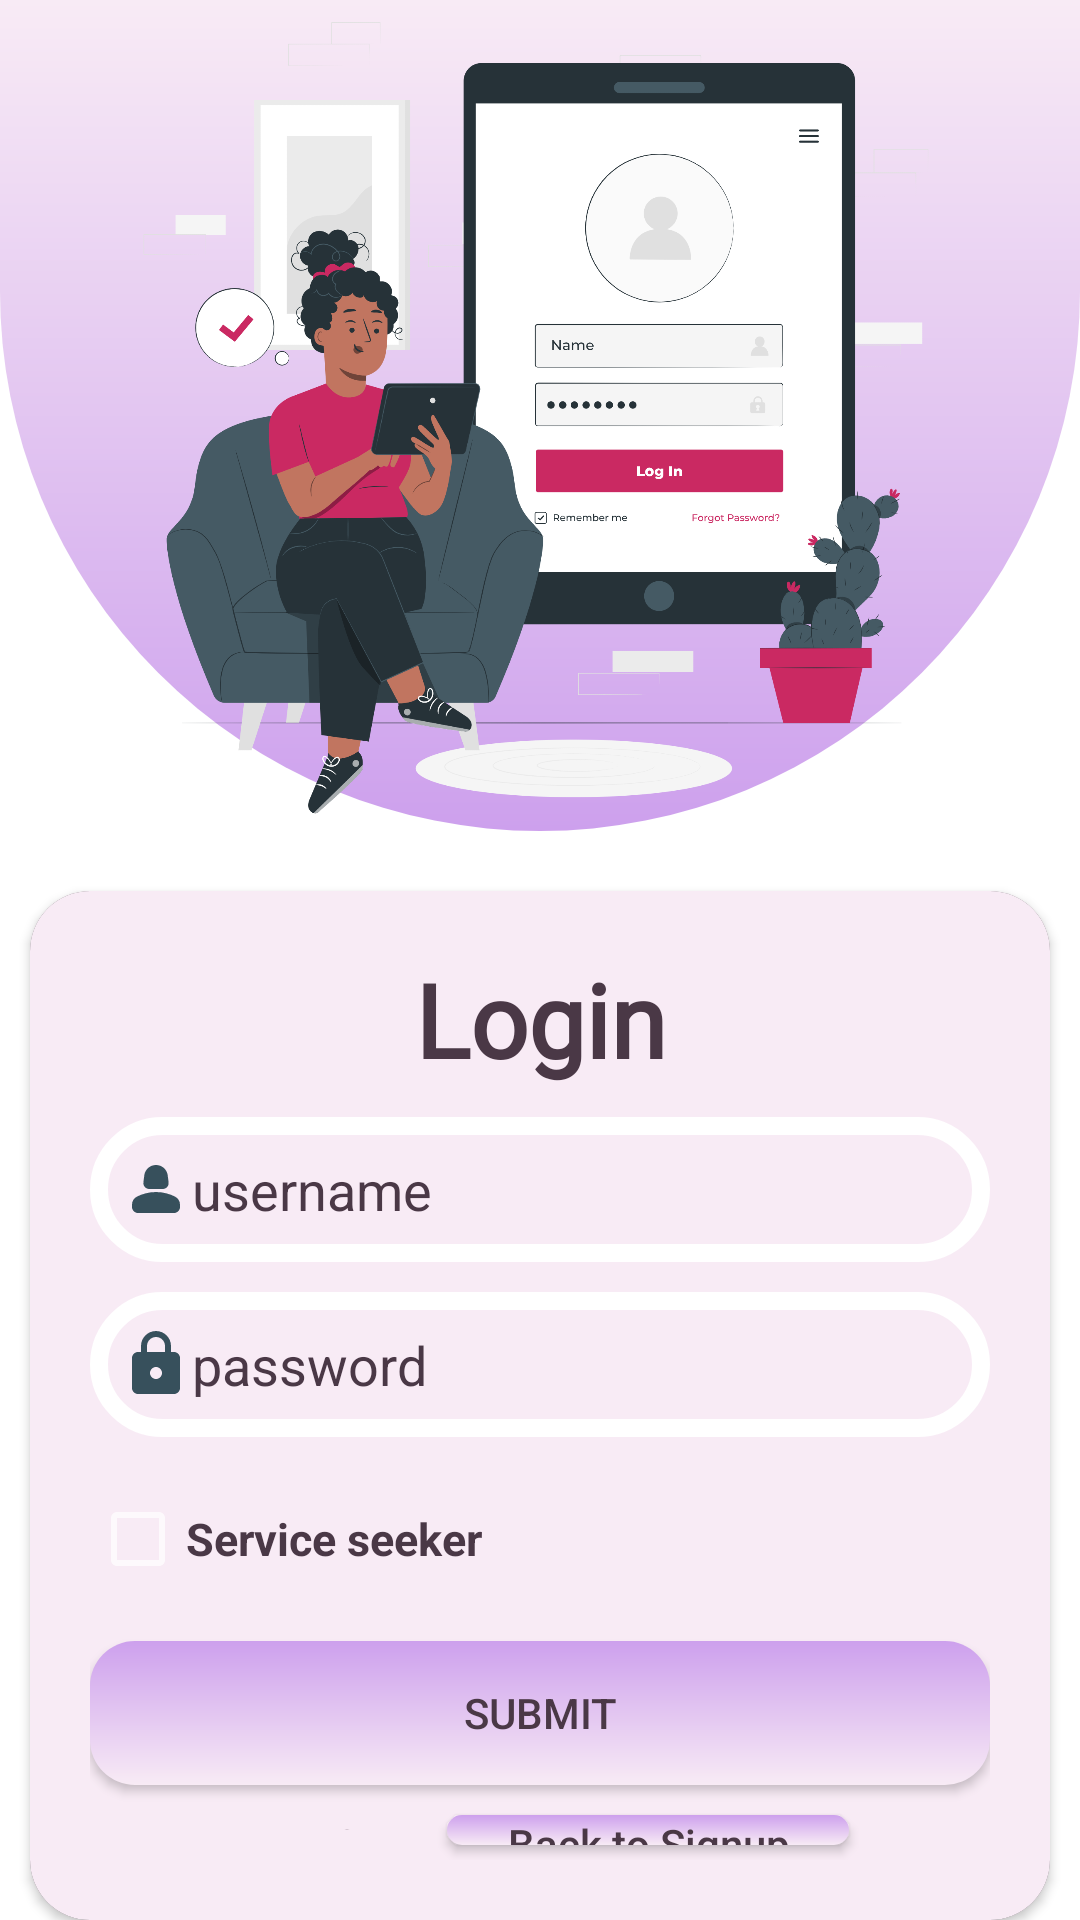

Here is an Android app screen rendered from its layout file. Give the layout XML and the strings, colors and styles it references.
<!-- AndroidManifest.xml: application theme Theme.AppCompat.NoActionBar -->
<!-- res/layout/activity_main5.xml -->
<?xml version="1.0" encoding="utf-8"?>
<androidx.constraintlayout.widget.ConstraintLayout xmlns:android="http://schemas.android.com/apk/res/android"
    xmlns:app="http://schemas.android.com/apk/res-auto"
    xmlns:tools="http://schemas.android.com/tools"
    android:layout_width="match_parent"
    android:layout_height="match_parent"
    tools:context=".MainActivity5">


    <LinearLayout
        android:layout_width="match_parent"
        android:layout_height="match_parent"
        android:background="@color/white"
        android:orientation="vertical"
        app:layout_constraintBottom_toBottomOf="parent"
        app:layout_constraintEnd_toEndOf="parent"
        app:layout_constraintHorizontal_bias="0.0"
        app:layout_constraintStart_toStartOf="parent"
        app:layout_constraintTop_toTopOf="parent">


        <LinearLayout
            android:layout_width="match_parent"
            android:layout_height="277dp"
            android:background="@drawable/curve"
            android:orientation="vertical">

            <ImageView
                android:layout_width="match_parent"
                android:layout_height="match_parent"
                app:srcCompat="@drawable/signuppic" />
        </LinearLayout>

        <androidx.cardview.widget.CardView
            android:layout_width="wrap_content"
            android:layout_height="wrap_content"
            android:layout_gravity="center_horizontal"
            android:layout_marginTop="20dp"
            app:cardCornerRadius="20dp">


            <LinearLayout
                android:layout_width="match_parent"
                android:layout_height="match_parent"
                android:layout_gravity="center_horizontal"
                android:background="@color/babypink"
                android:elevation="20dp"
                android:orientation="vertical"
                android:padding="20dp"
                tools:ignore="ExtraText">

                <TextView
                    android:layout_width="match_parent"
                    android:layout_height="wrap_content"
                    android:layout_gravity="center_horizontal"
                    android:layout_marginBottom="10dp"
                    android:fontFamily="@font/aldrich"
                    android:gravity="center"
                    android:text="@string/Login"
                    android:textColor="@color/textcolor"
                    android:textSize="34sp"
                    android:textStyle="bold" />


                <EditText
                    android:id="@+id/logusername"
                    android:layout_width="300dp"
                    android:layout_height="match_parent"
                    android:layout_marginBottom="10dp"
                    android:paddingTop="12dp"
                    android:paddingBottom="12dp"
                    android:background="@drawable/signupcurve"
                    android:drawableStart="@drawable/personpic"
                    android:hint="@string/username"
                    android:paddingStart="10dp"
                    android:inputType="number"
                    android:textColor="@color/textcolor"
                    android:textColorHint="@color/textcolor"

                    />

                <EditText
                    android:id="@+id/logpassword"
                    android:layout_width="match_parent"
                    android:layout_height="wrap_content"
                    android:layout_marginBottom="10dp"
                    android:paddingTop="12dp"
                    android:paddingBottom="12dp"
                    android:background="@drawable/signupcurve"
                    android:drawableStart="@drawable/password"
                    android:hint="@string/password"
                    android:paddingStart="10dp"
                    android:inputType="numberPassword"
                    android:textColor="@color/textcolor"
                    android:textColorHint="@color/textcolor" />

                <CheckBox
                    android:id="@+id/seviceseeker"
                    android:layout_width="match_parent"
                    android:layout_height="wrap_content"
                    android:layout_marginBottom="10dp"
                    android:minHeight="48dp"
                    android:text="@string/serviceseeker"
                    android:textColor="@color/textcolor"
                    android:textSize="15sp"
                    android:textStyle="bold"
                    tools:ignore="TextSizeCheck" />


                <Button
                    android:id="@+id/logbtn"
                    android:layout_width="match_parent"
                    android:layout_height="wrap_content"
                    android:text="submit"
                    android:textColor="@color/textcolor"
                    android:background="@drawable/radiusbtn"/>

                <LinearLayout
                    android:layout_width="match_parent"
                    android:layout_height="match_parent"
                    android:orientation="horizontal">

                    <TextView
                        android:layout_width="wrap_content"
                        android:layout_height="wrap_content"
                        android:layout_margin="10dp"
                        android:text="@string/new_to_app"
                        android:textColor="@color/textcolor"/>

                    <Button
                        android:id="@+id/signup"
                        android:layout_width="wrap_content"
                        android:layout_height="wrap_content"
                        android:layout_marginTop="10dp"
                        android:layout_marginBottom="5dp"
                        android:layout_marginStart="20dp"
                        android:paddingStart="20dp"
                        android:paddingEnd="20dp"
                        android:textColor="@color/textcolor"
                        android:text="@string/signup"
                        android:textAllCaps="false"
                        android:background="@drawable/radiusbtn"/>


                </LinearLayout>


            </LinearLayout>






        </androidx.cardview.widget.CardView>



    </LinearLayout>

</androidx.constraintlayout.widget.ConstraintLayout>
<!-- resources referenced by this layout -->
<resources>
  <color name="babypink">#F8EBF5</color>
  <color name="textcolor">#4A3846</color>
  <color name="white">#FFFFFFFF</color>
  <!-- drawable curve (drawable) -->
  <?xml version="1.0" encoding="utf-8"?>
  <shape xmlns:android="http://schemas.android.com/apk/res/android">
  <corners android:bottomLeftRadius="390dp" android:bottomRightRadius="390dp"/>
      <gradient android:startColor="@color/pink"  android:endColor="@color/babypink" android:angle="90"/>
      <size android:height="100dp" />
      <stroke android:color="@color/white" android:dashGap="2dp"/>
  
  </shape>
  <!-- drawable password (drawable) -->
  <vector android:height="24dp" android:tint="#37505C"
      android:viewportHeight="24" android:viewportWidth="24"
      android:width="24dp" xmlns:android="http://schemas.android.com/apk/res/android">
      <path android:fillColor="@android:color/white" android:pathData="M18,8h-1L17,6c0,-2.76 -2.24,-5 -5,-5S7,3.24 7,6v2L6,8c-1.1,0 -2,0.9 -2,2v10c0,1.1 0.9,2 2,2h12c1.1,0 2,-0.9 2,-2L20,10c0,-1.1 -0.9,-2 -2,-2zM12,17c-1.1,0 -2,-0.9 -2,-2s0.9,-2 2,-2 2,0.9 2,2 -0.9,2 -2,2zM9,8L9,6c0,-1.66 1.34,-3 3,-3s3,1.34 3,3v2L9,8z"/>
  </vector>
  <!-- drawable personpic (drawable) -->
  <vector android:height="24dp" android:tint="#37505C"
      android:viewportHeight="24" android:viewportWidth="24"
      android:width="24dp" xmlns:android="http://schemas.android.com/apk/res/android">
      <path android:fillColor="@android:color/white" android:pathData="M18.39,14.56C16.71,13.7 14.53,13 12,13c-2.53,0 -4.71,0.7 -6.39,1.56C4.61,15.07 4,16.1 4,17.22L4,18c0,1.1 0.9,2 2,2h12c1.1,0 2,-0.9 2,-2l0,-0.78C20,16.1 19.39,15.07 18.39,14.56z"/>
      <path android:fillColor="@android:color/white" android:pathData="M9.78,12h4.44c1.21,0 2.14,-1.06 1.98,-2.26l-0.32,-2.45C15.57,5.39 13.92,4 12,4S8.43,5.39 8.12,7.29L7.8,9.74C7.64,10.94 8.57,12 9.78,12z"/>
  </vector>
  <!-- drawable radiusbtn (drawable) -->
  <?xml version="1.0" encoding="utf-8"?>
  <shape xmlns:android="http://schemas.android.com/apk/res/android">
     <corners android:radius="15dp" />
     <solid android:color="@color/pink" />
     <gradient android:startColor="@color/pink" android:endColor="@color/babypink" android:gradientRadius="20dp" android:angle="150"/>
  </shape>
  <!-- drawable signupcurve (drawable) -->
  <?xml version="1.0" encoding="utf-8"?>
  <shape xmlns:android="http://schemas.android.com/apk/res/android">
  
      <stroke android:color="@color/white"
          android:dashGap="3dp"
          android:width="6dp"/>
      <corners
          android:radius="30dp"/>
  </shape>
  <!-- drawable signuppic: png bitmap (drawable, 376134 bytes) -->
  <string name="Login">Login</string>
  <string name="new_to_app">New to App?</string>
  <string name="password">password</string>
  <string name="serviceseeker">Service seeker</string>
  <string name="signup">Back to Signup</string>
  <string name="username">username</string>
  <color name="pink">#FFCDA0ED</color>
</resources>
